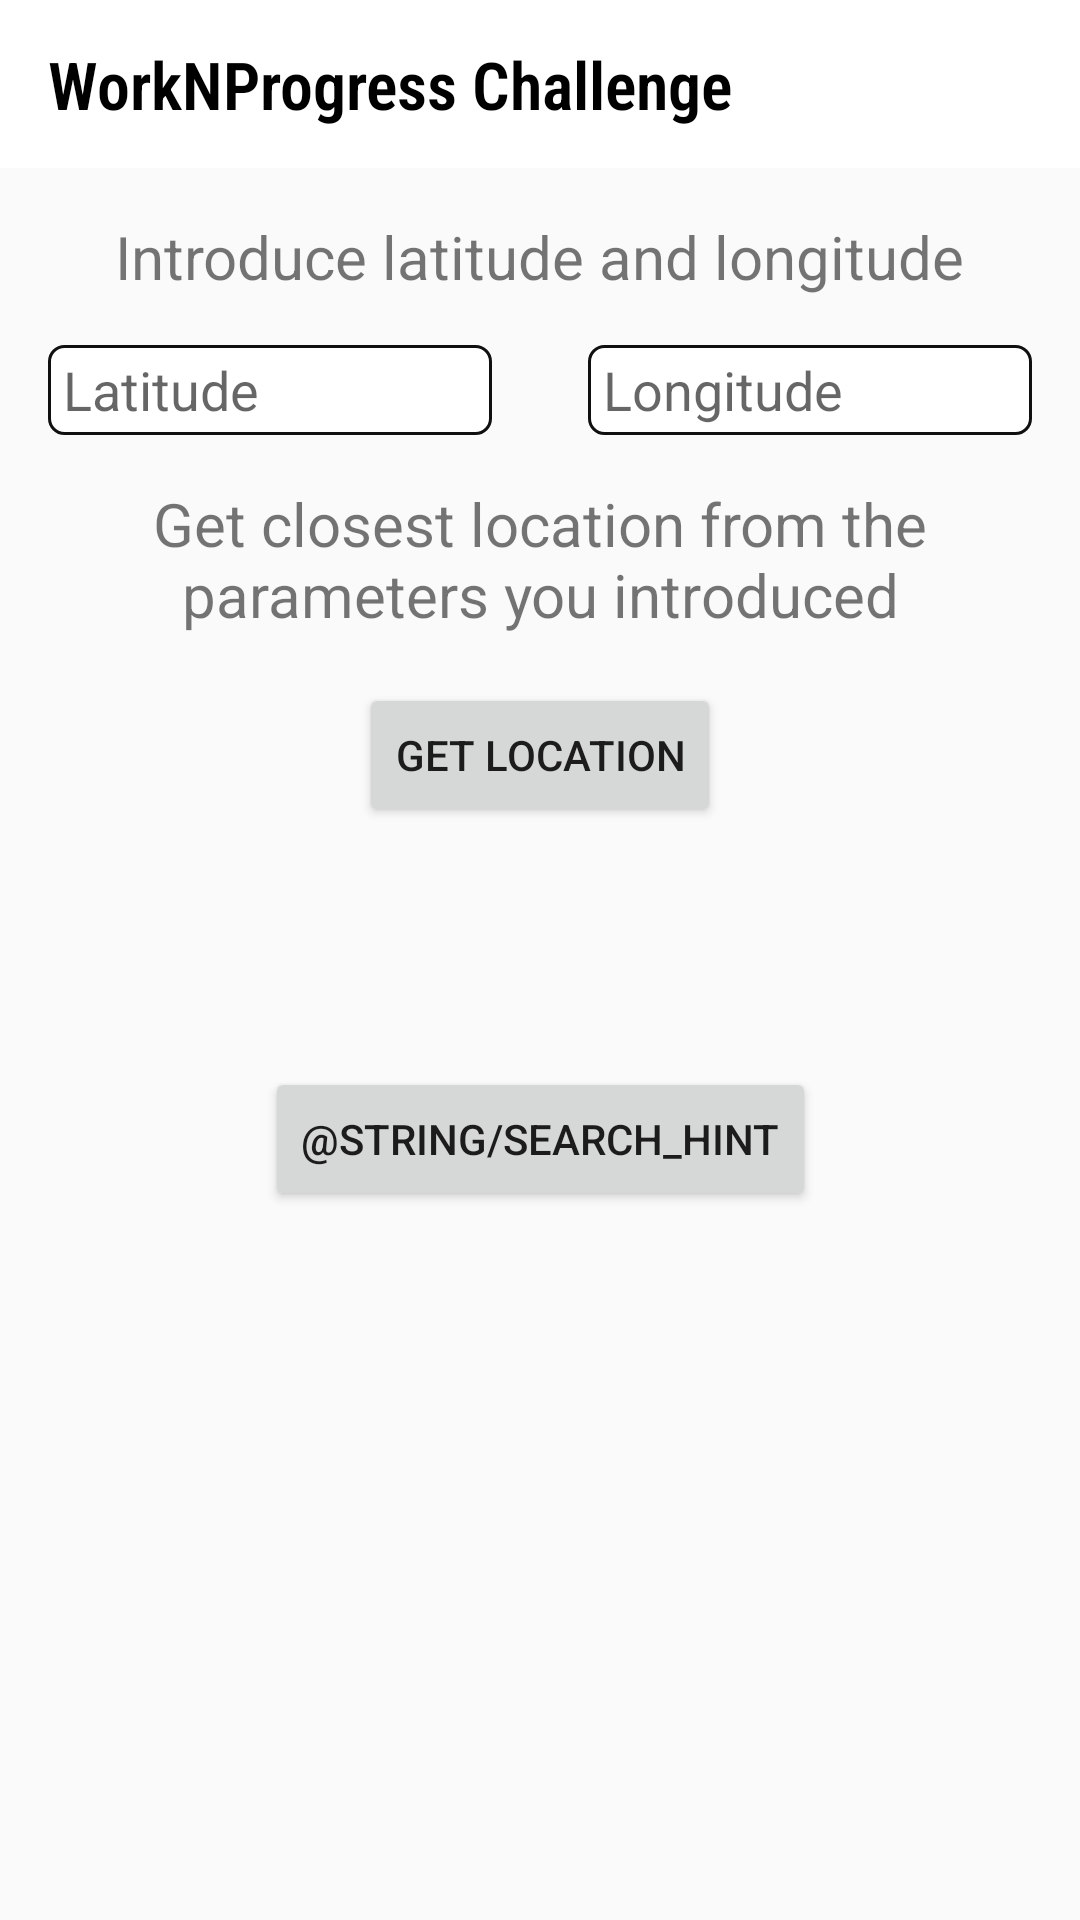

Reconstruct the res/layout file that produces this screen, plus the resources it refers to.
<!-- AndroidManifest.xml: application theme AppTheme -->
<!-- res/layout/fragment_home.xml -->
<?xml version="1.0" encoding="utf-8"?>
<androidx.constraintlayout.widget.ConstraintLayout xmlns:android="http://schemas.android.com/apk/res/android"
    xmlns:app="http://schemas.android.com/apk/res-auto"
    xmlns:tools="http://schemas.android.com/tools"
    android:layout_width="match_parent"
    android:layout_height="match_parent">

    <com.google.android.material.appbar.AppBarLayout
        android:id="@+id/appBarLayout"
        android:layout_width="match_parent"
        android:layout_height="wrap_content"
        app:layout_constraintEnd_toEndOf="parent"
        app:layout_constraintStart_toStartOf="parent"
        app:layout_constraintTop_toTopOf="parent">

        <androidx.appcompat.widget.Toolbar
            android:id="@+id/toolbar_search"
            android:layout_width="match_parent"
            android:layout_height="wrap_content">

            <TextView
                android:id="@+id/txt_toolbar_sections"
                android:layout_width="wrap_content"
                android:layout_height="wrap_content"
                android:fontFamily="sans-serif-condensed-light"
                android:text="WorkNProgress Challenge"
                android:textColor="@color/colorBlack"
                android:textSize="22sp"
                android:textStyle="bold"
                app:layout_constraintBottom_toBottomOf="parent"
                app:layout_constraintEnd_toEndOf="parent"
                app:layout_constraintStart_toStartOf="parent"
                app:layout_constraintTop_toTopOf="parent" />

        </androidx.appcompat.widget.Toolbar>

    </com.google.android.material.appbar.AppBarLayout>


    <androidx.constraintlayout.widget.ConstraintLayout
        android:layout_width="match_parent"
        android:layout_height="0dp"
        app:layout_constraintEnd_toEndOf="parent"
        app:layout_constraintStart_toStartOf="parent"
        app:layout_constraintTop_toBottomOf="@+id/appBarLayout"
        tools:context=".MainActivity">

        <TextView
            android:id="@+id/textView"
            android:layout_width="wrap_content"
            android:layout_height="wrap_content"
            android:layout_marginTop="16dp"
            android:text="@string/text_view_introduce_lat_lng"
            android:textSize="20sp"
            app:layout_constraintEnd_toEndOf="parent"
            app:layout_constraintStart_toStartOf="parent"
            app:layout_constraintTop_toTopOf="parent" />

        <EditText
            android:id="@+id/editText_lat"
            android:layout_width="0dp"
            android:layout_height="30dp"
            android:layout_marginStart="16dp"
            android:layout_marginTop="16dp"
            android:layout_marginEnd="16dp"
            android:background="@drawable/edit_text_design"
            android:hint="@string/edit_text_hint_latitude"
            android:inputType="numberDecimal"
            android:paddingStart="5dp"
            android:paddingEnd="5dp"
            app:layout_constraintEnd_toStartOf="@+id/guideline"
            app:layout_constraintStart_toStartOf="parent"
            app:layout_constraintTop_toBottomOf="@+id/textView" />

        <EditText
            android:id="@+id/editText_lng"
            android:layout_width="0dp"
            android:layout_height="30dp"
            android:layout_marginStart="16dp"
            android:layout_marginTop="16dp"
            android:layout_marginEnd="16dp"
            android:background="@drawable/edit_text_design"
            android:hint="@string/edit_text_hint_longitude"
            android:inputType="numberDecimal"
            android:paddingStart="5dp"
            android:paddingEnd="5dp"
            app:layout_constraintEnd_toEndOf="parent"
            app:layout_constraintStart_toStartOf="@+id/guideline"
            app:layout_constraintTop_toBottomOf="@+id/textView" />

        <Button
            android:id="@+id/btn_get_location"
            android:layout_width="wrap_content"
            android:layout_height="wrap_content"
            android:layout_marginTop="16dp"
            android:text="@string/btn_getLocation"
            app:layout_constraintEnd_toEndOf="parent"
            app:layout_constraintStart_toStartOf="parent"
            app:layout_constraintTop_toBottomOf="@+id/textView2" />

        <TextView
            android:id="@+id/textView2"
            android:layout_marginStart="16dp"
            android:layout_marginEnd="16dp"
            android:layout_width="match_parent"
            android:layout_height="wrap_content"
            android:layout_marginTop="16dp"
            android:gravity="center"
            android:text="@string/text_view_get_closest_location"
            android:textSize="20sp"
            app:layout_constraintEnd_toEndOf="parent"
            app:layout_constraintStart_toStartOf="parent"
            app:layout_constraintTop_toBottomOf="@+id/editText_lat" />

        <TextView
            android:id="@+id/textView_location"
            android:layout_width="wrap_content"
            android:layout_height="wrap_content"
            android:textColor="@color/colorBlack"
            android:layout_marginTop="16dp"
            android:textSize="20sp"
            android:textStyle="bold"
            android:visibility="gone"
            app:layout_constraintEnd_toEndOf="parent"
            app:layout_constraintStart_toStartOf="parent"
            app:layout_constraintTop_toBottomOf="@+id/btn_get_location"
            tools:text="Teatrul National" />

        <androidx.constraintlayout.widget.Guideline
            android:id="@+id/guideline"
            android:layout_width="wrap_content"
            android:layout_height="wrap_content"
            android:orientation="vertical"
            app:layout_constraintGuide_percent="0.5" />

        <ImageView
            android:id="@+id/imageView_location"
            android:layout_width="match_parent"
            android:layout_height="250dp"
            android:layout_marginTop="16dp"
            android:layout_marginBottom="16dp"
            android:scaleType="fitCenter"
            android:visibility="gone"
            app:layout_constraintBottom_toBottomOf="parent"
            app:layout_constraintEnd_toEndOf="parent"
            app:layout_constraintStart_toStartOf="parent"
            app:layout_constraintTop_toBottomOf="@+id/textView_location" />

        <Button
            android:id="@+id/btn_search_home"
            android:layout_width="wrap_content"
            android:layout_height="wrap_content"
            android:layout_marginTop="16dp"
            android:text="@string/search_hint"
            app:layout_constraintBottom_toBottomOf="parent"
            app:layout_constraintEnd_toEndOf="parent"
            app:layout_constraintStart_toStartOf="parent"
            app:layout_constraintTop_toBottomOf="@id/imageView_location" />

    </androidx.constraintlayout.widget.ConstraintLayout>

</androidx.constraintlayout.widget.ConstraintLayout>
<!-- resources referenced by this layout -->
<resources>
  <color name="colorBlack">#000000</color>
  <!-- drawable edit_text_design (drawable) -->
  <?xml version="1.0" encoding="utf-8"?>
  <shape xmlns:android="http://schemas.android.com/apk/res/android" >
  
      <solid android:color="#FFFFFF" />
  
      <stroke
          android:width="1dp"
          android:color="#101010" />
      <corners
          android:radius="5dp"
          />
  
  </shape>
  <string name="btn_getLocation">Get location</string>
  <string name="edit_text_hint_latitude">Latitude</string>
  <string name="edit_text_hint_longitude">Longitude</string>
  <string name="text_view_get_closest_location">Get closest location from the parameters you introduced</string>
  <string name="text_view_introduce_lat_lng">Introduce latitude and longitude</string>
  <style name="AppTheme" parent="Theme.AppCompat.Light.NoActionBar">
          
          <item name="colorPrimary">@color/colorPrimary</item>
          <item name="colorPrimaryDark">@color/colorBlack</item>
          <item name="colorAccent">@color/colorAccent</item>
          <item name="android:statusBarColor">@color/colorPrimaryDark</item>
          <item name="android:windowLightStatusBar">true</item>
      </style>
  <color name="colorPrimary">#FFFFFF</color>
  <color name="colorAccent">#03DAC5</color>
  <color name="colorPrimaryDark">#FFFFFF</color>
</resources>
